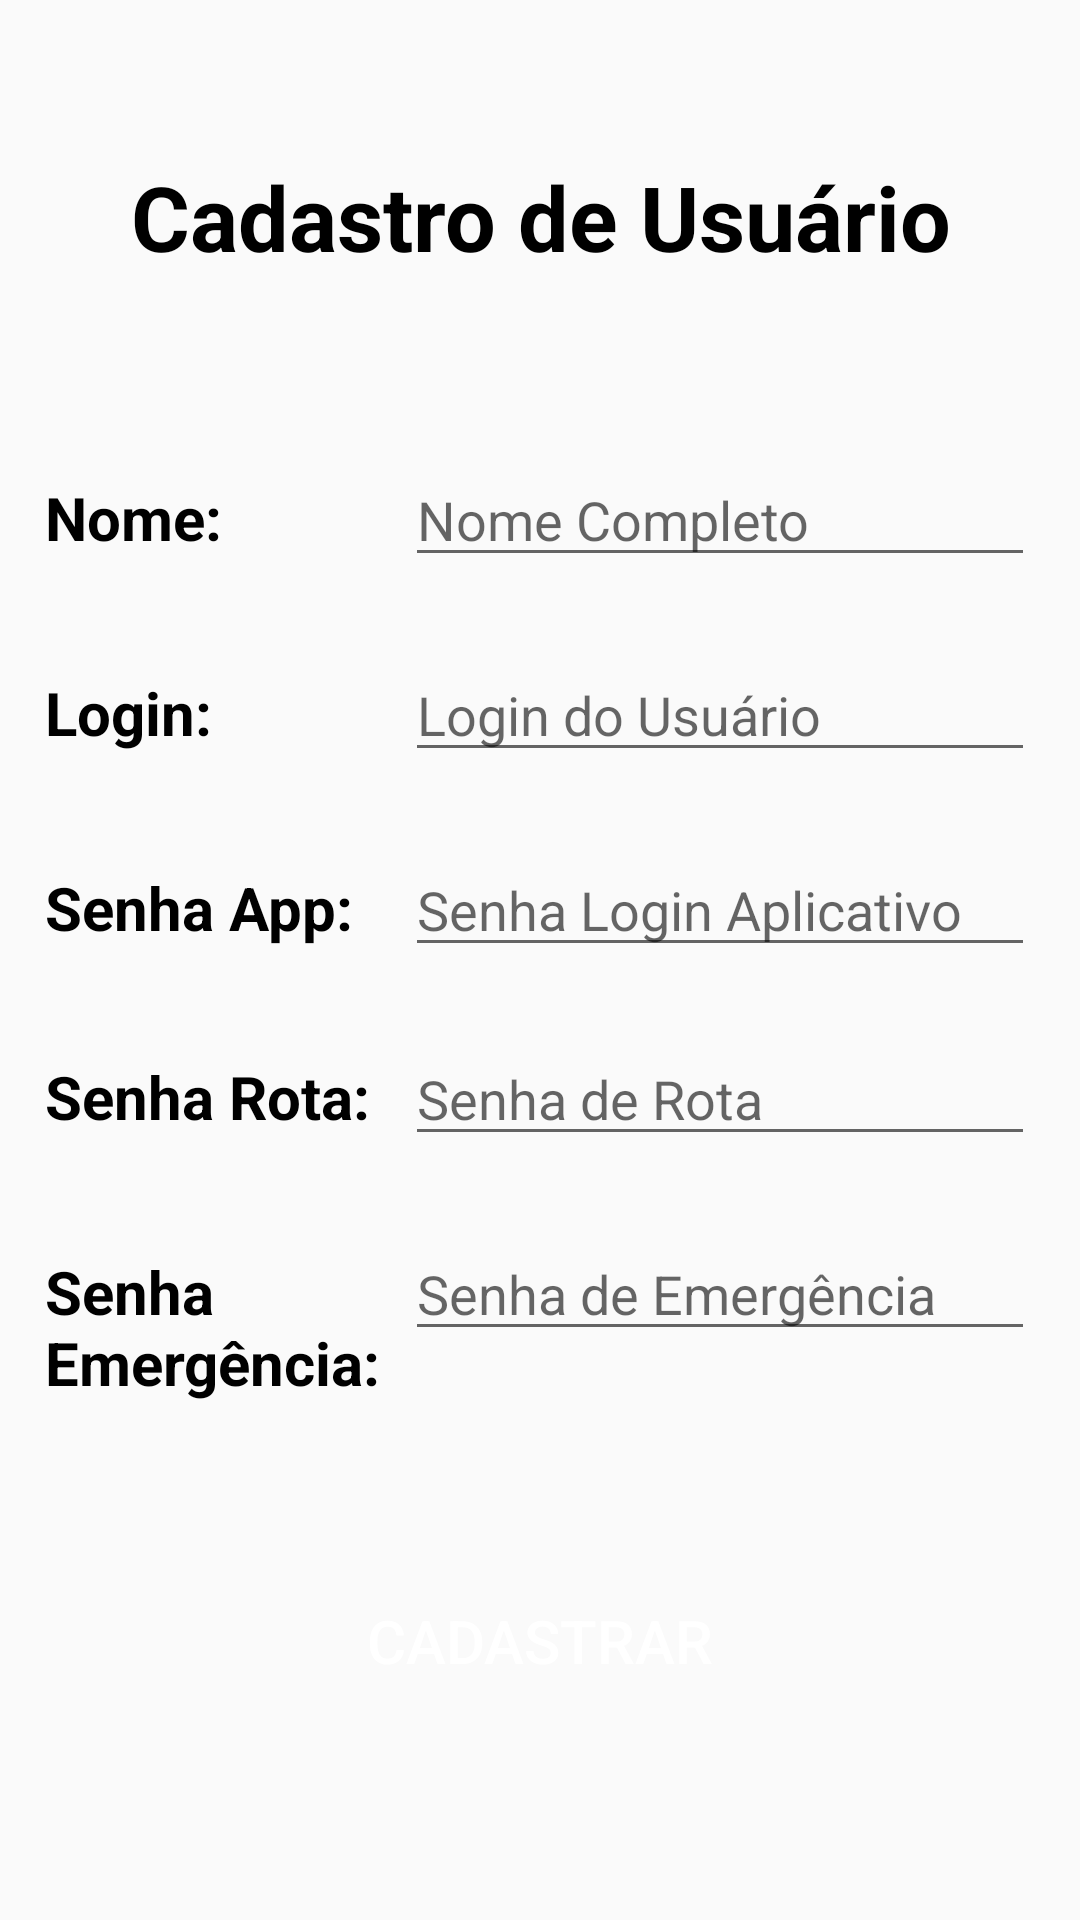

The Android layout XML behind this screen, and the referenced resources:
<!-- AndroidManifest.xml: application theme AppTheme -->
<!-- res/layout/activity_usuario_ce.xml -->
<?xml version="1.0" encoding="utf-8"?>
<android.support.constraint.ConstraintLayout xmlns:android="http://schemas.android.com/apk/res/android"
    xmlns:app="http://schemas.android.com/apk/res-auto"
    xmlns:tools="http://schemas.android.com/tools"
    android:layout_width="match_parent"
    android:layout_height="match_parent"
    tools:context=".UsuarioCE">

    <LinearLayout
        android:id="@+id/linearLayout3"
        android:layout_width="match_parent"
        android:layout_height="0dp"
        android:layout_marginStart="15dp"
        android:layout_marginTop="50dp"
        android:layout_marginEnd="15dp"
        android:gravity="center_horizontal"
        android:orientation="vertical"
        app:layout_constraintEnd_toEndOf="parent"
        app:layout_constraintStart_toStartOf="parent"
        app:layout_constraintTop_toBottomOf="@+id/txt_title_CE_Usuario">

        <LinearLayout
            android:layout_width="match_parent"
            android:layout_height="65dp"
            android:orientation="horizontal">

            <TextView
                android:id="@+id/txt_NomeUsuario"
                android:layout_width="120dp"
                android:layout_height="wrap_content"
                android:text="@string/txt_NomeUsuario"
                android:textAlignment="textStart"
                android:textColor="@android:color/black"
                android:textSize="20sp"
                android:textStyle="bold" />

            <EditText
                android:id="@+id/txt_input_NomeUsuario"
                android:layout_width="match_parent"
                android:layout_height="wrap_content"
                android:ems="10"
                android:hint="Nome Completo"
                android:inputType="textPersonName"
                android:text="@string/txt_input_NomeUsuario" />

        </LinearLayout>

        <LinearLayout
            android:layout_width="match_parent"
            android:layout_height="65dp"
            android:orientation="horizontal">

            <TextView
                android:id="@+id/txt_Login"
                android:layout_width="120dp"
                android:layout_height="wrap_content"
                android:text="@string/txt_Login"
                android:textAlignment="textStart"
                android:textColor="@android:color/black"
                android:textSize="20sp"
                android:textStyle="bold" />

            <EditText
                android:id="@+id/txt_input_LoginApp"
                android:layout_width="match_parent"
                android:layout_height="wrap_content"
                android:layout_weight="1"
                android:ems="10"
                android:hint="Login do Usuário"
                android:inputType="textPersonName"
                android:text="@string/txt_input_LoginApp" />
        </LinearLayout>

        <LinearLayout
            android:layout_width="match_parent"
            android:layout_height="63dp"
            android:orientation="horizontal">

            <TextView
                android:id="@+id/txt_PasswordApp"
                android:layout_width="120dp"
                android:layout_height="wrap_content"
                android:text="@string/txt_PasswordApp"
                android:textAlignment="textStart"
                android:textColor="@android:color/black"
                android:textSize="20sp"
                android:textStyle="bold" />

            <EditText
                android:id="@+id/txt_input_PassAppUsuario"
                android:layout_width="match_parent"
                android:layout_height="wrap_content"
                android:layout_weight="1"
                android:ems="10"
                android:hint="Senha Login Aplicativo"
                android:inputType="textPersonName"
                android:text="@string/txt_input_PassAppUsuario" />

        </LinearLayout>

        <LinearLayout
            android:layout_width="match_parent"
            android:layout_height="65dp"
            android:orientation="horizontal">

            <TextView
                android:id="@+id/txt_PasswordRota"
                android:layout_width="120dp"
                android:layout_height="wrap_content"
                android:text="@string/txt_PasswordRota"
                android:textAlignment="textStart"
                android:textColor="@android:color/black"
                android:textSize="20sp"
                android:textStyle="bold" />

            <EditText
                android:id="@+id/txt_input_PassRotaUsuario"
                android:layout_width="match_parent"
                android:layout_height="wrap_content"
                android:layout_weight="1"
                android:ems="10"
                android:hint="Senha de Rota"
                android:inputType="textPersonName"
                android:text="@string/txt_input_PassRotaUsuario" />

        </LinearLayout>

        <LinearLayout
            android:layout_width="match_parent"
            android:layout_height="65dp"
            android:orientation="horizontal">

            <TextView
                android:id="@+id/txt_PasswordEmergencia"
                android:layout_width="120dp"
                android:layout_height="wrap_content"
                android:text="@string/txt_PasswordEmergencia"
                android:textAlignment="textStart"
                android:textColor="@android:color/black"
                android:textSize="20sp"
                android:textStyle="bold" />

            <EditText
                android:id="@+id/txt_input_PassEmergUsuario"
                android:layout_width="match_parent"
                android:layout_height="wrap_content"
                android:layout_weight="1"
                android:ems="10"
                android:hint="Senha de Emergência"
                android:inputType="textPersonName"
                android:text="@string/txt_input_PassEmergUsuario" />

        </LinearLayout>

        <Button
            android:id="@+id/but_Cadastrar"
            android:layout_width="match_parent"
            android:layout_height="66dp"
            android:layout_marginStart="80dp"
            android:layout_marginTop="40dp"
            android:layout_marginEnd="80dp"
            android:layout_weight="1"
            android:background="@drawable/blue_btc_button"
            android:onClick="OnClickbuttonCadastrar"
            android:text="@string/but_Cadastrar"
            android:textColor="@android:color/white"
            android:textSize="20sp"
            app:layout_constraintEnd_toEndOf="parent"
            app:layout_constraintStart_toStartOf="parent"
            app:layout_constraintTop_toBottomOf="@+id/linearLayout3" />

    </LinearLayout>

    <TextView
        android:id="@+id/txt_title_CE_Usuario"
        android:layout_width="0dp"
        android:layout_height="49dp"
        android:layout_marginStart="8dp"
        android:layout_marginTop="52dp"
        android:layout_marginEnd="8dp"
        android:layout_weight="1"
        android:text="@string/txt_title_CE_Usuario"
        android:textAlignment="center"
        android:textColor="@android:color/black"
        android:textSize="30sp"
        android:textStyle="bold"
        app:layout_constraintEnd_toEndOf="parent"
        app:layout_constraintStart_toStartOf="parent"
        app:layout_constraintTop_toTopOf="parent" />

    <LinearLayout
        android:id="@+id/linearLayout4"
        android:layout_width="0dp"
        android:layout_height="wrap_content"
        android:orientation="horizontal"
        app:layout_constraintEnd_toEndOf="parent"
        app:layout_constraintHorizontal_bias="0.0"
        app:layout_constraintStart_toStartOf="parent"
        app:layout_constraintTop_toTopOf="parent"/>
</android.support.constraint.ConstraintLayout>
<!-- resources referenced by this layout -->
<resources>
  <string name="but_Cadastrar">Cadastrar</string>
  <string name="txt_Login">Login:</string>
  <string name="txt_NomeUsuario">Nome:</string>
  <string name="txt_PasswordApp">Senha App:</string>
  <string name="txt_PasswordEmergencia">Senha Emergência:</string>
  <string name="txt_PasswordRota">Senha Rota:</string>
  <string name="txt_input_LoginApp" />
  <string name="txt_input_NomeUsuario" />
  <string name="txt_input_PassAppUsuario" />
  <string name="txt_input_PassEmergUsuario" />
  <string name="txt_input_PassRotaUsuario" />
  <string name="txt_title_CE_Usuario">Cadastro de Usuário</string>
  <style name="AppTheme" parent="Theme.AppCompat.Light.NoActionBar">
          
          <item name="colorPrimary">@color/colorPrimary</item>
          <item name="colorPrimaryDark">@color/colorPrimaryDark</item>
          <item name="colorAccent">@color/colorAccent</item>
      </style>
  <!-- not gathered from this repository: default colours our renderer supplied (Android Studio template values) -->
  <color name="colorPrimary">#FF6200EE</color>
  <color name="colorPrimaryDark">#FF3700B3</color>
  <color name="colorAccent">#FF03DAC5</color>
</resources>
